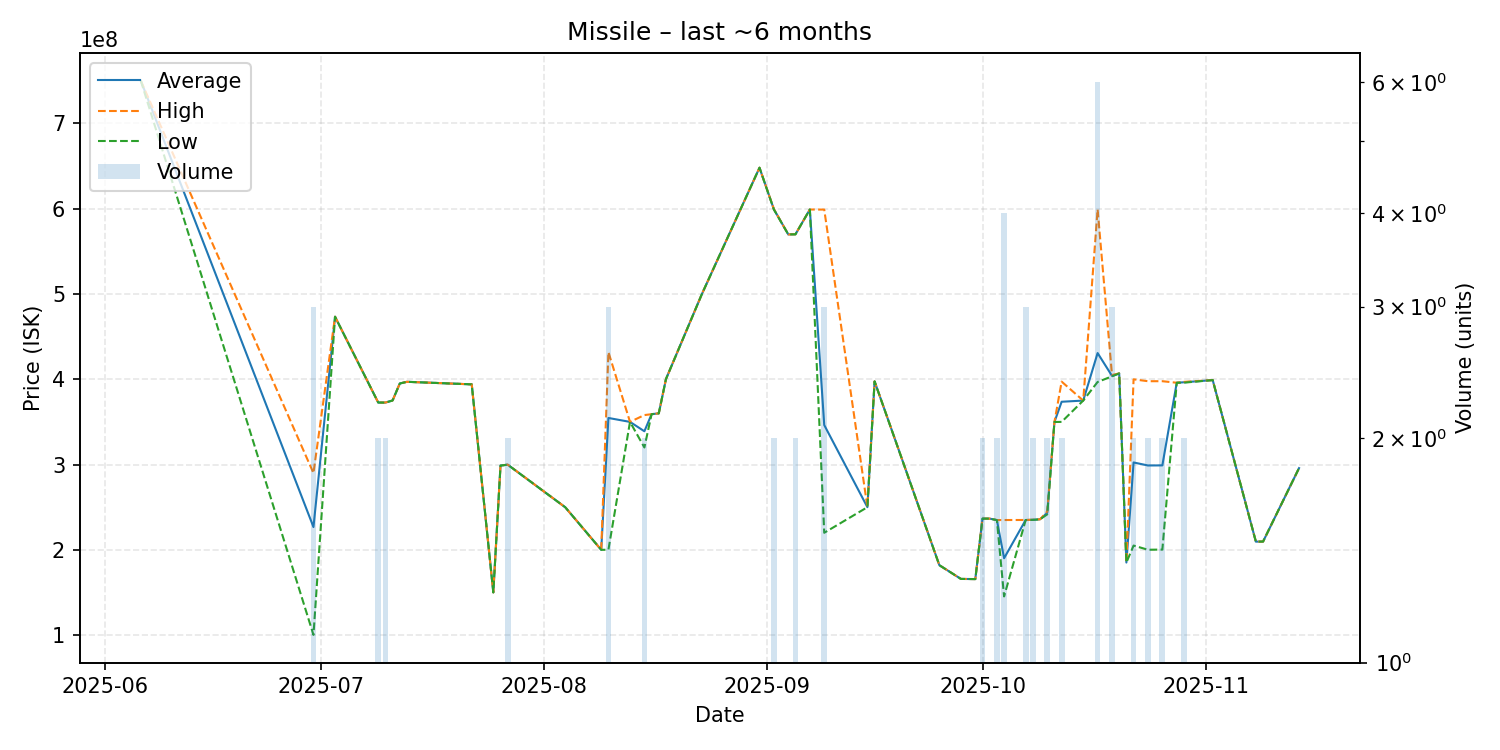

Values plotted in this chart, from the file beside it:
date, average, highest, lowest, order_count, volume
2025-06-06, 750000000, 750000000, 750000000, 1, 1
2025-06-30, 226733333, 289950000, 100300000, 3, 3
2025-07-03, 473300000, 473300000, 473300000, 1, 1
2025-07-09, 372700000, 372700000, 372700000, 2, 2
2025-07-10, 372650000, 372700000, 372600000, 2, 2
2025-07-11, 375100000, 375100000, 375100000, 1, 1
2025-07-12, 395000000, 395000000, 395000000, 1, 1
2025-07-13, 397000000, 397000000, 397000000, 1, 1
2025-07-22, 394000000, 394000000, 394000000, 1, 1
2025-07-25, 150100000, 150100000, 150100000, 1, 1
2025-07-26, 298800000, 298800000, 298800000, 1, 1
2025-07-27, 299850000, 299900000, 299800000, 2, 2
2025-08-04, 249900000, 249900000, 249900000, 1, 1
2025-08-09, 200000000, 200000000, 200000000, 1, 1
2025-08-10, 354600000, 431850000, 200100000, 3, 3
2025-08-13, 350000000, 350000000, 350000000, 1, 1
2025-08-15, 339000000, 358000000, 320000000, 2, 2
2025-08-16, 359000000, 359000000, 359000000, 1, 1
2025-08-17, 360000000, 360000000, 360000000, 1, 1
2025-08-18, 400200000, 400200000, 400200000, 1, 1
2025-08-23, 500000000, 500000000, 500000000, 1, 1
2025-08-31, 648000000, 648000000, 648000000, 1, 1
2025-09-02, 599250000, 599500000, 599000000, 2, 2
2025-09-04, 569800000, 569800000, 569800000, 1, 1
2025-09-05, 569950000, 570000000, 569900000, 2, 2
2025-09-07, 599000000, 599000000, 599000000, 1, 1
2025-09-09, 346300000, 598900000, 220000000, 3, 3
2025-09-15, 250000000, 250000000, 250000000, 1, 1
2025-09-16, 397500000, 397500000, 397500000, 1, 1
2025-09-25, 182000000, 182000000, 182000000, 1, 1
2025-09-28, 165900000, 165900000, 165900000, 1, 1
2025-09-30, 165700000, 165700000, 165700000, 1, 1
2025-10-01, 236600000, 236600000, 236600000, 2, 2
2025-10-02, 236600000, 236600000, 236600000, 1, 1
2025-10-03, 234850000, 234900000, 234800000, 2, 2
2025-10-04, 190150000, 234950000, 145350000, 4, 4
2025-10-07, 234966667, 235000000, 234900000, 3, 3
2025-10-08, 235200000, 235300000, 235100000, 2, 2
2025-10-09, 235800000, 235800000, 235800000, 1, 1
2025-10-10, 243300000, 245000000, 241600000, 2, 2
2025-10-11, 349900000, 349900000, 349900000, 1, 1
2025-10-12, 373600000, 397200000, 350000000, 2, 2
2025-10-15, 375000000, 375000000, 375000000, 1, 1
2025-10-17, 430700000, 599100000, 396800000, 6, 6
2025-10-19, 403933333, 405000000, 403400000, 3, 3
2025-10-20, 406800000, 406800000, 406800000, 1, 1
2025-10-21, 185100000, 185100000, 185100000, 1, 1
2025-10-22, 302450000, 399900000, 205000000, 2, 2
2025-10-24, 298900000, 397700000, 200100000, 2, 2
2025-10-26, 299000000, 397700000, 200300000, 2, 2
2025-10-28, 395900000, 395900000, 395900000, 1, 1
2025-10-29, 396450000, 396900000, 396000000, 2, 2
2025-11-02, 399000000, 399000000, 399000000, 1, 1
2025-11-08, 209600000, 209600000, 209600000, 1, 1
2025-11-09, 209700000, 209700000, 209700000, 1, 1
2025-11-14, 295800000, 295800000, 295800000, 1, 1
